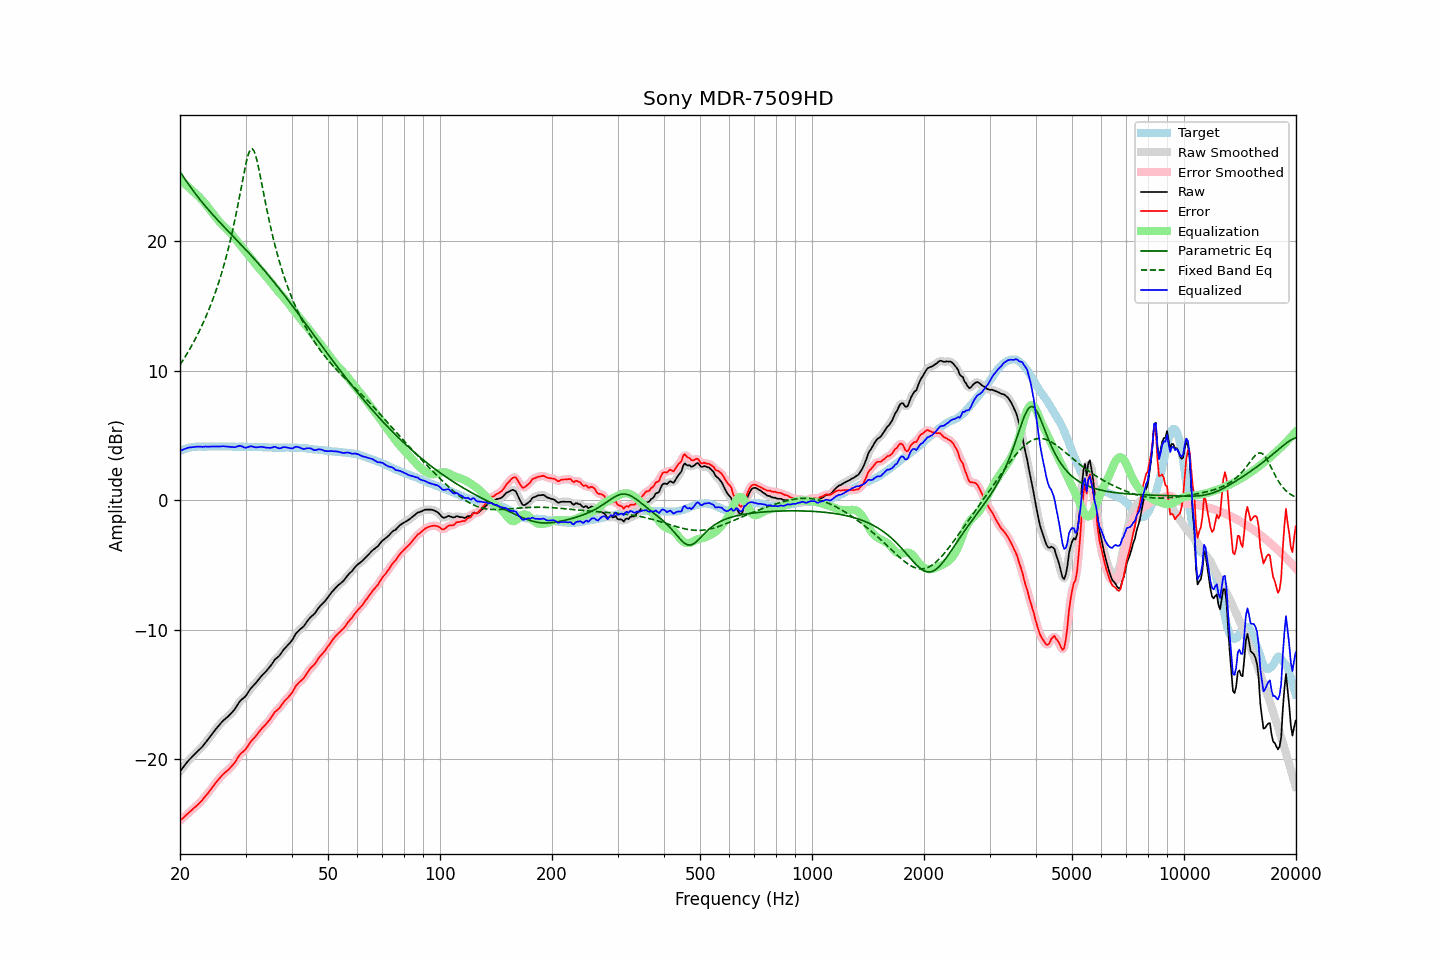

Data behind this chart, as committed beside it:
frequency, raw, error, smoothed, error_smoothed, equalization, parametric_eq, fixed_band_eq, equalized_raw, equalized_smoothed, target
20.00, -20.94, -24.76, -20.95, -24.76, 24.75, 25.36, 10.44, 3.81, 3.80, 3.81
20.20, -20.78, -24.65, -20.78, -24.65, 24.64, 25.17, 10.63, 3.86, 3.86, 3.86
20.40, -20.62, -24.54, -20.62, -24.53, 24.53, 24.98, 10.82, 3.91, 3.91, 3.91
20.61, -20.47, -24.41, -20.46, -24.41, 24.42, 24.80, 11.02, 3.95, 3.96, 3.94
20.81, -20.30, -24.30, -20.30, -24.29, 24.30, 24.62, 11.22, 4.00, 4.00, 3.99
21.02, -20.14, -24.18, -20.15, -24.18, 24.19, 24.44, 11.43, 4.05, 4.04, 4.03
21.23, -20.01, -24.07, -20.02, -24.07, 24.08, 24.26, 11.64, 4.06, 4.06, 4.05
21.44, -19.89, -23.97, -19.89, -23.96, 23.97, 24.09, 11.86, 4.07, 4.08, 4.07
21.66, -19.77, -23.86, -19.76, -23.85, 23.86, 23.92, 12.09, 4.09, 4.09, 4.09
21.87, -19.63, -23.74, -19.64, -23.75, 23.75, 23.75, 12.32, 4.11, 4.11, 4.10
22.09, -19.51, -23.64, -19.51, -23.63, 23.63, 23.59, 12.55, 4.12, 4.12, 4.12
22.31, -19.39, -23.53, -19.39, -23.52, 23.52, 23.43, 12.80, 4.12, 4.13, 4.13
22.54, -19.27, -23.40, -19.27, -23.41, 23.39, 23.27, 13.05, 4.13, 4.12, 4.13
22.76, -19.14, -23.28, -19.15, -23.28, 23.27, 23.11, 13.31, 4.12, 4.12, 4.13
22.99, -19.02, -23.15, -19.01, -23.14, 23.13, 22.96, 13.57, 4.11, 4.12, 4.12
23.22, -18.87, -22.99, -18.87, -22.99, 22.99, 22.81, 13.84, 4.12, 4.12, 4.12
23.45, -18.70, -22.83, -18.71, -22.84, 22.84, 22.66, 14.13, 4.14, 4.13, 4.12
23.69, -18.56, -22.69, -18.55, -22.68, 22.68, 22.52, 14.42, 4.13, 4.13, 4.13
23.92, -18.39, -22.53, -18.39, -22.53, 22.52, 22.37, 14.72, 4.13, 4.13, 4.13
24.16, -18.23, -22.37, -18.23, -22.37, 22.36, 22.23, 15.03, 4.13, 4.13, 4.13
24.40, -18.06, -22.20, -18.06, -22.20, 22.19, 22.09, 15.36, 4.13, 4.13, 4.14
24.65, -17.90, -22.03, -17.89, -22.03, 22.03, 21.95, 15.69, 4.13, 4.14, 4.13
24.89, -17.72, -21.85, -17.73, -21.86, 21.87, 21.82, 16.04, 4.15, 4.14, 4.13
25.14, -17.57, -21.71, -17.57, -21.71, 21.71, 21.68, 16.40, 4.14, 4.14, 4.13
25.39, -17.42, -21.56, -17.42, -21.56, 21.57, 21.55, 16.77, 4.14, 4.14, 4.14
25.65, -17.29, -21.43, -17.28, -21.42, 21.42, 21.41, 17.16, 4.14, 4.15, 4.14
25.91, -17.14, -21.27, -17.14, -21.28, 21.29, 21.28, 17.57, 4.16, 4.15, 4.13
26.16, -17.01, -21.15, -17.02, -21.15, 21.17, 21.15, 17.99, 4.16, 4.15, 4.13
26.43, -16.91, -21.04, -16.91, -21.04, 21.05, 21.02, 18.44, 4.15, 4.14, 4.13
26.69, -16.80, -20.94, -16.80, -20.93, 20.94, 20.89, 18.90, 4.13, 4.13, 4.13
26.96, -16.70, -20.83, -16.69, -20.82, 20.81, 20.76, 19.38, 4.12, 4.12, 4.13
27.23, -16.57, -20.70, -16.57, -20.70, 20.68, 20.63, 19.89, 4.12, 4.11, 4.13
27.50, -16.44, -20.57, -16.44, -20.57, 20.54, 20.50, 20.42, 4.11, 4.10, 4.13
27.77, -16.30, -20.43, -16.30, -20.43, 20.39, 20.37, 20.97, 4.09, 4.09, 4.12
28.05, -16.15, -20.28, -16.14, -20.26, 20.23, 20.24, 21.55, 4.08, 4.09, 4.12
28.33, -15.96, -20.08, -15.96, -20.08, 20.08, 20.11, 22.16, 4.11, 4.12, 4.11
28.62, -15.77, -19.88, -15.77, -19.88, 19.92, 19.98, 22.78, 4.15, 4.15, 4.11
28.90, -15.57, -19.70, -15.59, -19.70, 19.77, 19.85, 23.43, 4.19, 4.18, 4.12
29.19, -15.43, -19.55, -15.45, -19.56, 19.61, 19.72, 24.09, 4.17, 4.16, 4.11
29.48, -15.33, -19.46, -15.33, -19.45, 19.45, 19.59, 24.74, 4.12, 4.12, 4.12
29.78, -15.24, -19.35, -15.23, -19.34, 19.30, 19.46, 25.38, 4.06, 4.07, 4.11
30.08, -15.11, -19.23, -15.09, -19.21, 19.15, 19.33, 25.97, 4.04, 4.06, 4.12
30.38, -14.92, -19.03, -14.92, -19.03, 19.00, 19.19, 26.48, 4.08, 4.09, 4.11
30.68, -14.72, -18.84, -14.73, -18.84, 18.85, 19.06, 26.87, 4.13, 4.12, 4.11
30.99, -14.54, -18.65, -14.55, -18.66, 18.70, 18.92, 27.09, 4.16, 4.15, 4.11
31.30, -14.41, -18.51, -14.41, -18.51, 18.54, 18.79, 27.12, 4.14, 4.14, 4.10
31.61, -14.27, -18.38, -14.27, -18.37, 18.38, 18.65, 26.96, 4.10, 4.11, 4.10
31.93, -14.15, -18.25, -14.14, -18.24, 18.22, 18.51, 26.63, 4.07, 4.08, 4.10
32.24, -13.99, -18.09, -13.99, -18.09, 18.07, 18.37, 26.16, 4.08, 4.08, 4.09
32.57, -13.84, -17.93, -13.83, -17.93, 17.92, 18.23, 25.60, 4.09, 4.09, 4.09
32.89, -13.67, -17.77, -13.68, -17.77, 17.79, 18.09, 24.98, 4.11, 4.11, 4.09
33.22, -13.53, -17.62, -13.54, -17.62, 17.65, 17.95, 24.34, 4.11, 4.11, 4.08
33.55, -13.41, -17.50, -13.41, -17.49, 17.50, 17.80, 23.69, 4.09, 4.09, 4.08
33.89, -13.28, -17.36, -13.28, -17.36, 17.35, 17.65, 23.06, 4.07, 4.07, 4.07
34.23, -13.16, -17.23, -13.15, -17.22, 17.20, 17.51, 22.44, 4.04, 4.05, 4.07
34.57, -13.00, -17.07, -13.01, -17.08, 17.05, 17.36, 21.84, 4.04, 4.03, 4.06
34.92, -12.87, -16.93, -12.86, -16.92, 16.89, 17.21, 21.27, 4.03, 4.03, 4.06
35.27, -12.70, -16.75, -12.68, -16.74, 16.74, 17.06, 20.72, 4.05, 4.06, 4.05
35.62, -12.51, -16.56, -12.51, -16.56, 16.59, 16.90, 20.20, 4.09, 4.09, 4.05
35.97, -12.31, -16.37, -12.34, -16.39, 16.44, 16.75, 19.70, 4.12, 4.09, 4.05
... 635 more rows
